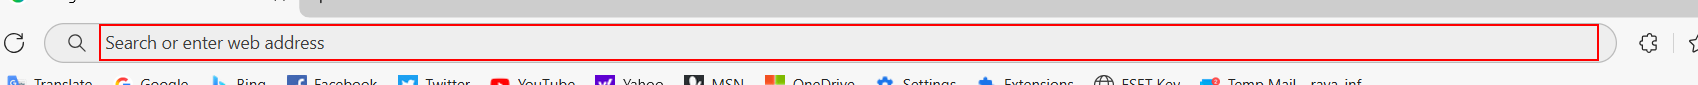
Workflow: Classic_Sequence

Step 1: type "https://www.udemy.com" into the editable text 'Address and search bar' in window 'Google - Personal - Microsoft Edge' (msedge.exe)

Step 2: type [strCourseTitle] into the text box (no picture)

Step 3: get-text from the link (no picture)

Step 4: get-text from the list item in window 'Search results | Udemy - Personal - Microsoft Edge' (msedge.exe) (no picture)

Step 5: get-text from the grouping in window 'Search results | Udemy - Personal - Microsoft Edge' (msedge.exe) (no picture)

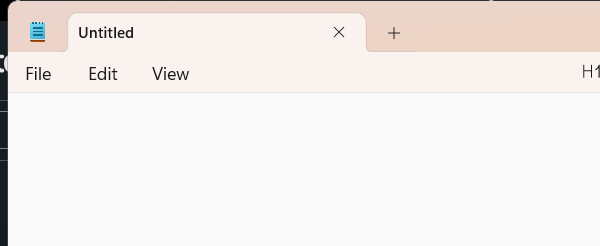
Step 6: Open Notepad in window '* - Notepad' (notepad.exe)

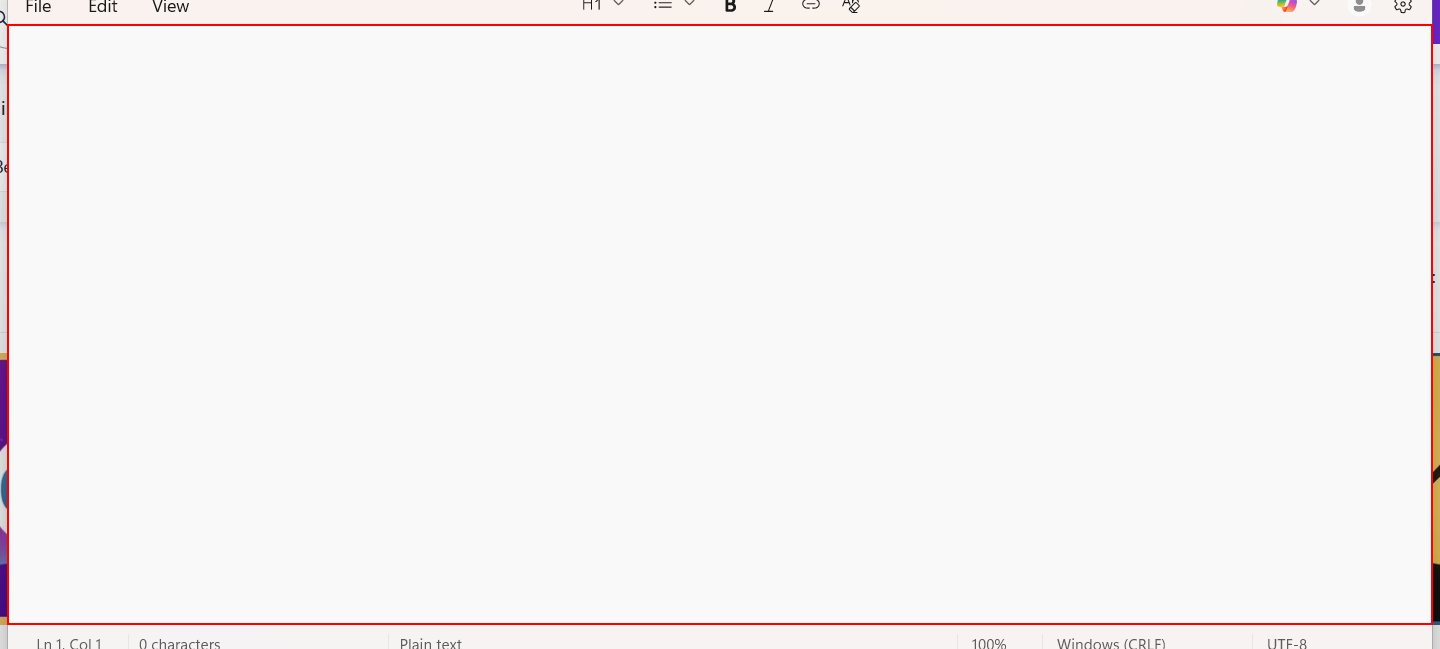
Step 7: type "[strCourseTitle+Environment.NewLine+
"The Course Name is: "+strCourseName+Environment.NewLine+
"The Rate of the Course = "+strCourseRate+Environment.NewLine+
"The Price of the Course = "+strCoursePrice]" into the element

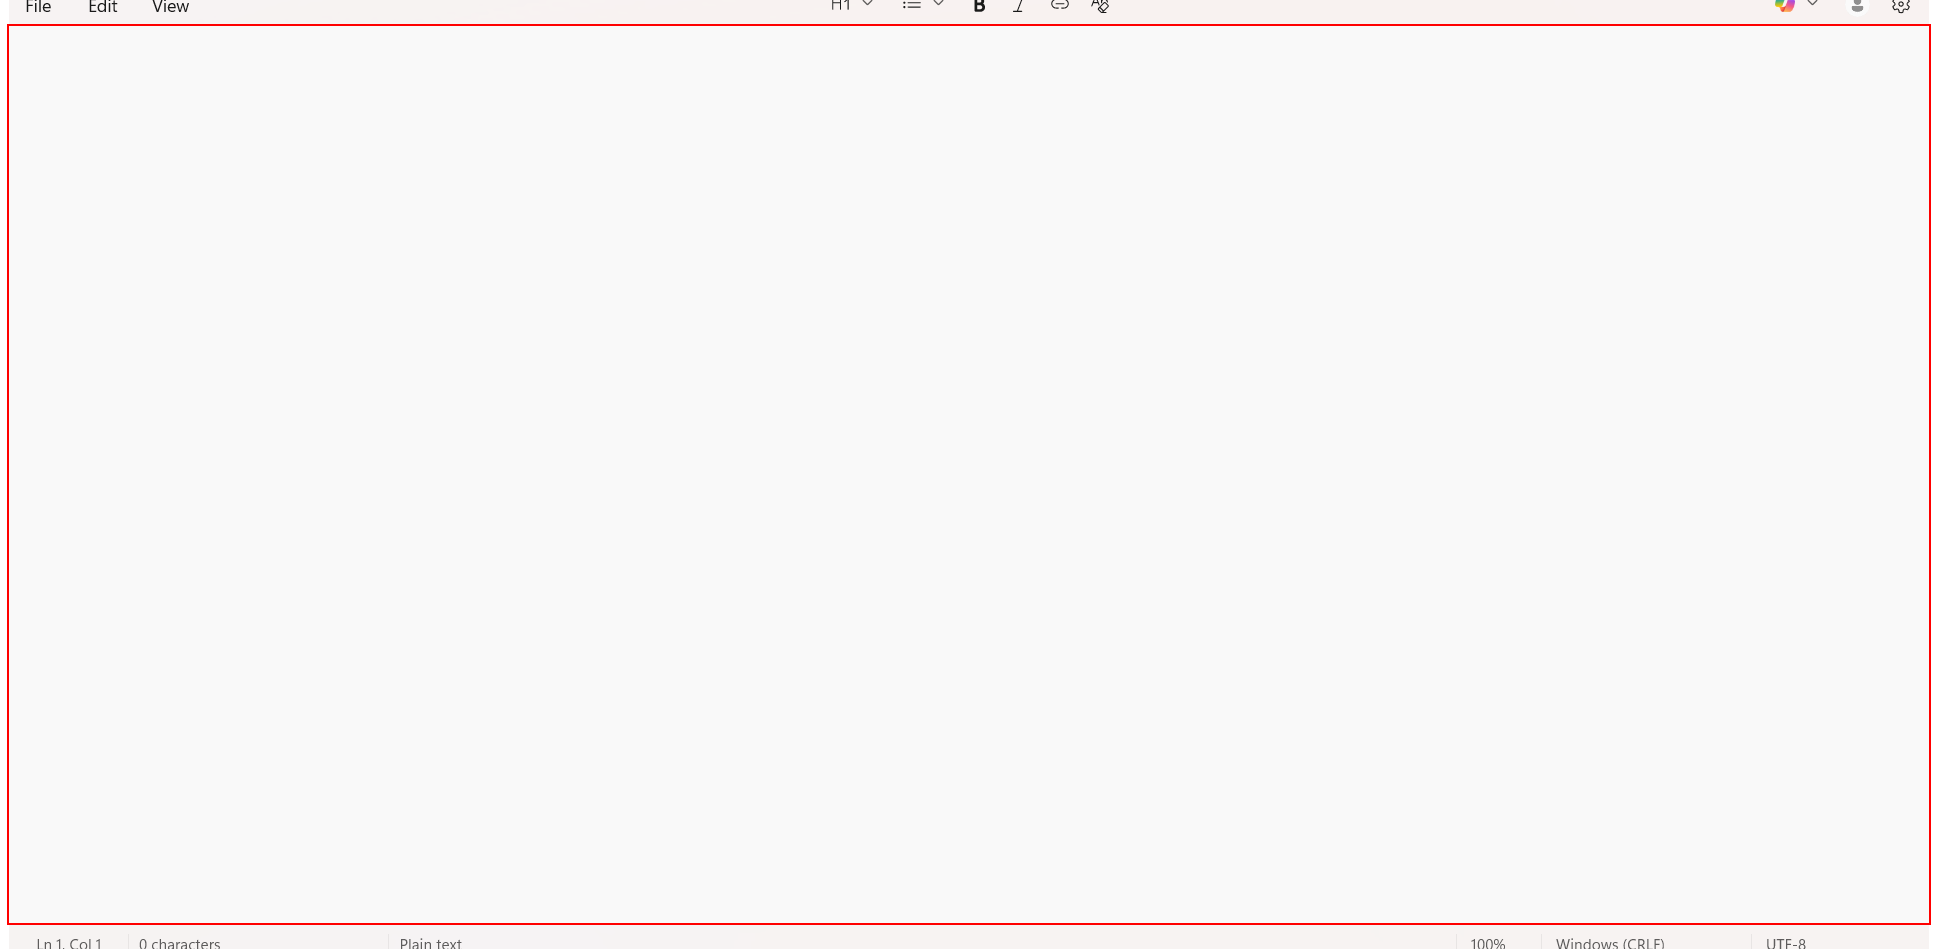
Step 8: type a value into the element

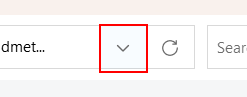
Step 9: click on the push button 'Previous Locations' in window 'Save as' (notepad.exe)

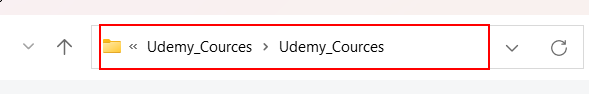
Step 10: type "[strPath+ "[k(enter)]"]" in window 'Save as' (notepad.exe)

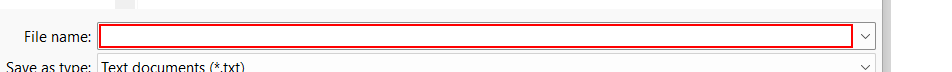
Step 11: type "[strCourseTitle+".txt"]" into 'File Name' in window 'Save as' (notepad.exe)
